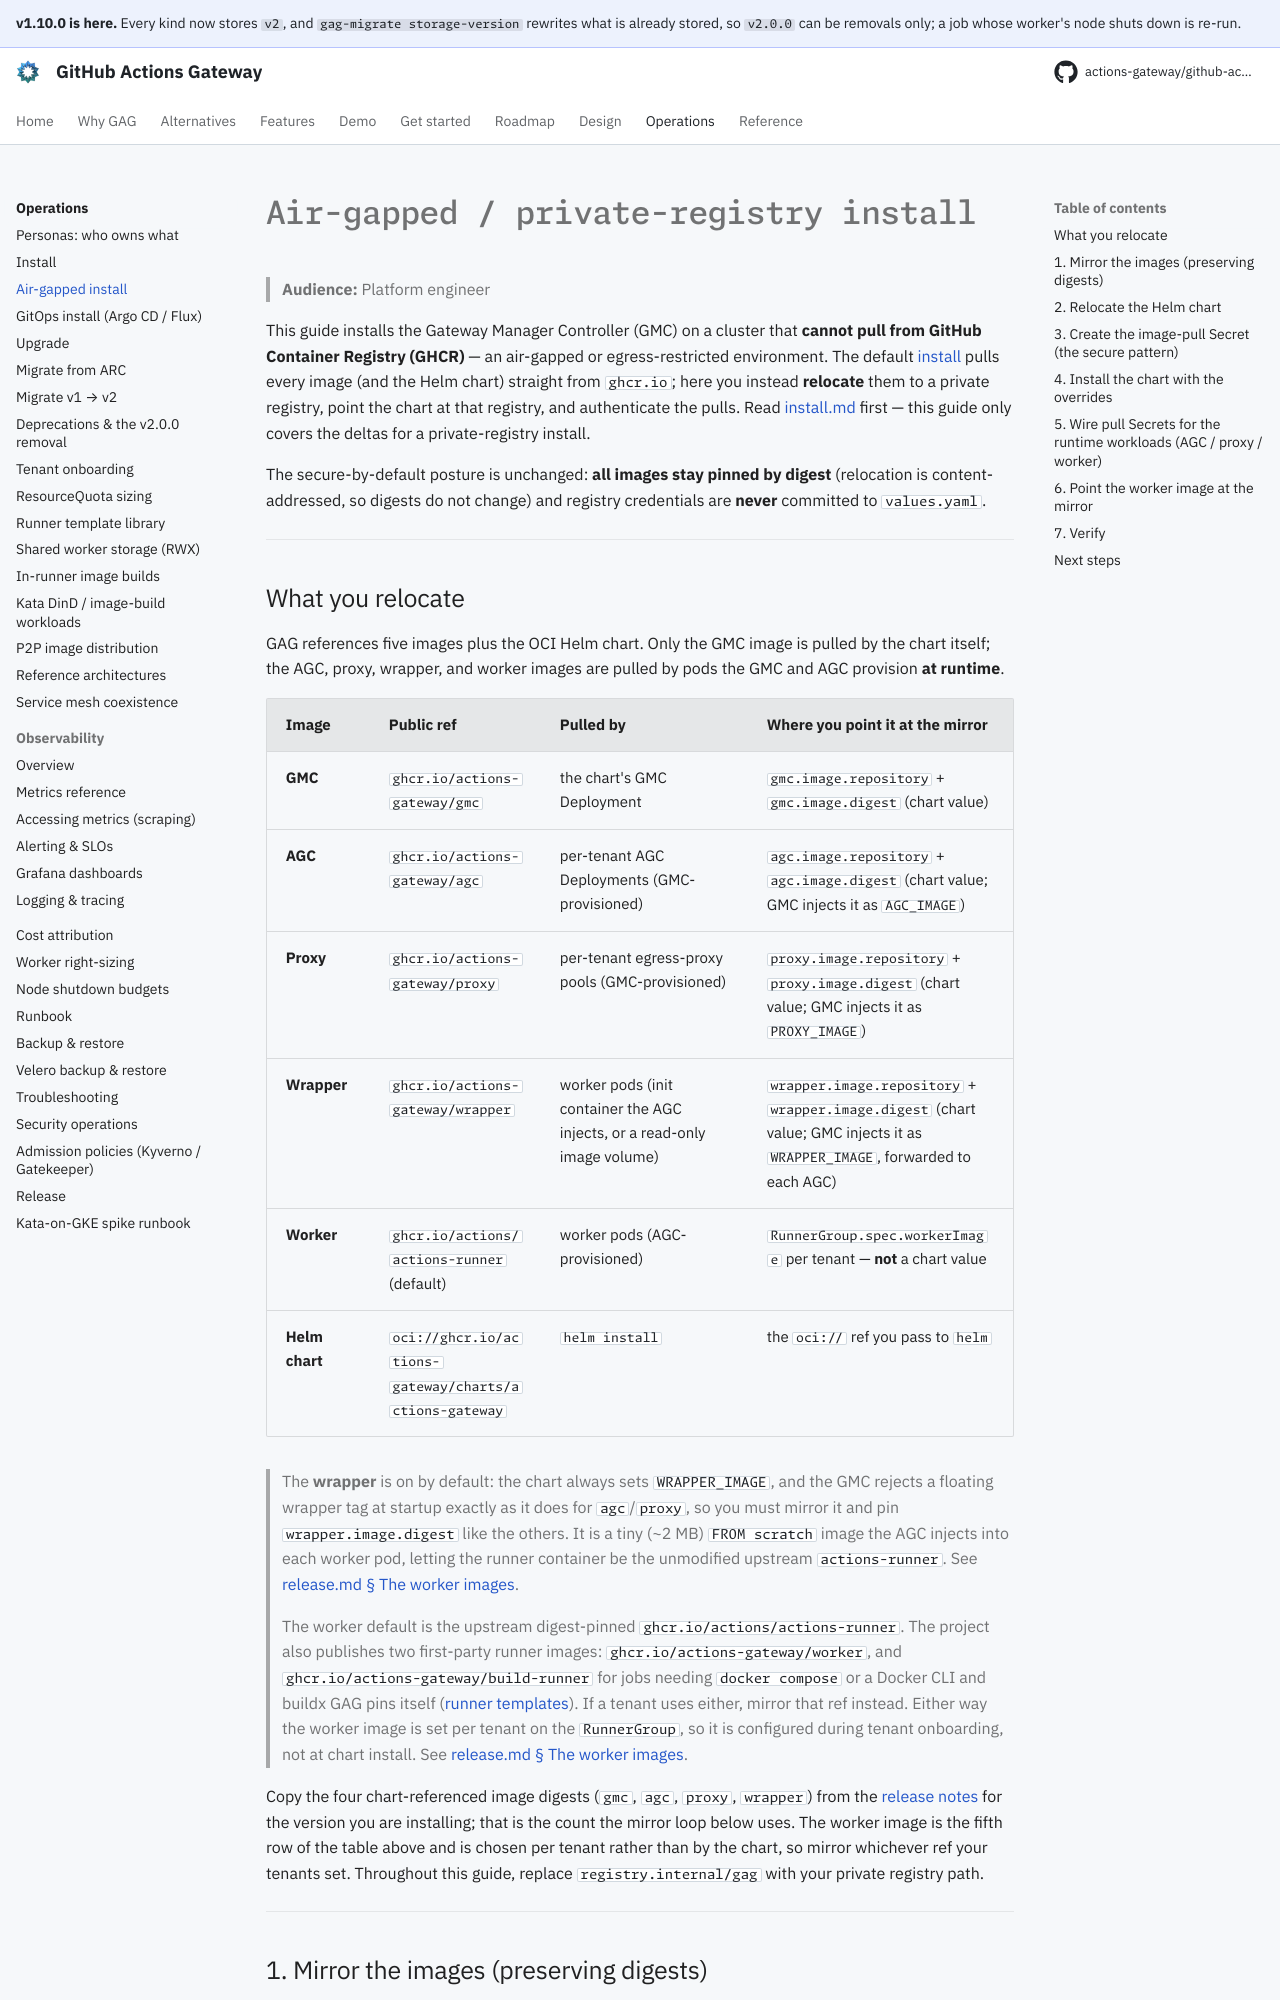

repository: actions-gateway/github-actions-gateway · page: 1.10.0/operations/air-gapped-install/index.html · generator: mkdocs

# Air-gapped / private-registry install

> **Audience:** Platform engineer

This guide installs the Gateway Manager Controller (GMC) on a cluster that **cannot pull from GitHub Container Registry (GHCR)** — an air-gapped or egress-restricted environment.
The default [install](install.md) pulls every image (and the Helm chart) straight from `ghcr.io`; here you instead **relocate** them to a private registry, point the chart at that registry, and authenticate the pulls.
Read [install.md](install.md) first — this guide only covers the deltas for a private-registry install.

The secure-by-default posture is unchanged: **all images stay pinned by digest** (relocation is content-addressed, so digests do not change) and registry credentials are **never** committed to `values.yaml`.

---

## What you relocate

GAG references five images plus the OCI Helm chart.
Only the GMC image is pulled by the chart itself; the AGC, proxy, wrapper, and worker images are pulled by pods the GMC and AGC provision **at runtime**.

| Image | Public ref | Pulled by | Where you point it at the mirror |
|---|---|---|---|
| **GMC** | `ghcr.io/actions-gateway/gmc` | the chart's GMC Deployment | `gmc.image.repository` + `gmc.image.digest` (chart value) |
| **AGC** | `ghcr.io/actions-gateway/agc` | per-tenant AGC Deployments (GMC-provisioned) | `agc.image.repository` + `agc.image.digest` (chart value; GMC injects it as `AGC_IMAGE`) |
| **Proxy** | `ghcr.io/actions-gateway/proxy` | per-tenant egress-proxy pools (GMC-provisioned) | `proxy.image.repository` + `proxy.image.digest` (chart value; GMC injects it as `PROXY_IMAGE`) |
| **Wrapper** | `ghcr.io/actions-gateway/wrapper` | worker pods (init container the AGC injects, or a read-only image volume) | `wrapper.image.repository` + `wrapper.image.digest` (chart value; GMC injects it as `WRAPPER_IMAGE`, forwarded to each AGC) |
| **Worker** | `ghcr.io/actions/actions-runner` (default) | worker pods (AGC-provisioned) | `RunnerTemplate.spec.workerImage` per tenant — **not** a chart value |
| **Helm chart** | `oci://ghcr.io/actions-gateway/charts/actions-gateway` | `helm install` | the `oci://` ref you pass to `helm` |

> The **wrapper** is on by default: the chart always sets `WRAPPER_IMAGE`, and the GMC rejects a floating wrapper tag at startup exactly as it does for `agc`/`proxy`, so you must mirror it and pin `wrapper.image.digest` like the others.
> It is a tiny (~2 MB) `FROM scratch` image the AGC injects into each worker pod, letting the runner container be the unmodified upstream `actions-runner`.
> See [release.md § The worker images](release.md#the-worker-images-wrapper-worker-build-runner-and-cache-runner).

> The worker default is the upstream digest-pinned `ghcr.io/actions/actions-runner`.
> The project also publishes three first-party runner images: `ghcr.io/actions-gateway/worker`, `ghcr.io/actions-gateway/build-runner` for jobs needing `docker compose` or a Docker CLI and buildx GAG pins itself ([runner templates](runner-template-library.md)), and `ghcr.io/actions-gateway/cache-runner` for jobs using an in-cluster cache.
> If a tenant uses one of them, mirror that ref instead.
> Either way the worker image is set per tenant on the `RunnerTemplate`, so it is configured during tenant onboarding, not at chart install.
> See [release.md § The worker images](release.md#the-worker-images-wrapper-worker-build-runner-and-cache-runner).

Copy the four chart-referenced image digests (`gmc`, `agc`, `proxy`, `wrapper`) from the [release notes](https://github.com/actions-gateway/github-actions-gateway/releases) for the version you are installing; that is the count the mirror loop below uses.
The worker image is the fifth row of the table above and is chosen per tenant rather than by the chart, so mirror whichever ref your tenants set.
Throughout this guide, replace `registry.internal/gag` with your private registry path.

---
